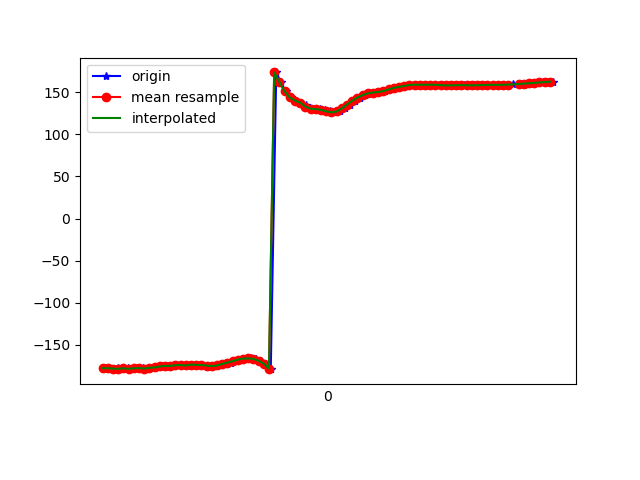

Data behind this chart, as committed beside it:
1617847189010, 542832574188458, -177.66756, 31.295084, -21.73286
1617847189021, 542832593419228, -177.5, 31.16, -21.35
1617847189040, 542832612649998, -178.1, 32.29, -20.88
1617847189060, 542832631880768, -177.8, 31.96, -20.74
1617847189079, 542832651111538, -178.7, 32.19, -19.93
1617847189097, 542832670342308, -177.7, 32.18, -20.72
1617847189114, 542832689573078, -178.2, 32.08, -20.04
1617847189133, 542832708803848, -177.8, 33.31, -20.47
1617847189156, 542832728034618, -177.4, 33.16, -20.5
1617847189173, 542832747265388, -178, 33.3, -20.15
1617847189190, 542832766496158, -177, 33.36, -21.28
1617847189209, 542832785726928, -176.7, 33.02, -21.66
1617847189228, 542832804957698, -175.6, 32.8, -23.35
1617847189247, 542832824188468, -174.8, 31.72, -25.01
1617847189268, 542832843419238, -174.9, 30.3, -26.16
1617847189286, 542832862650008, -174.1, 28.89, -28.78
1617847189305, 542832881880778, -173.9, 27.2, -31.2
1617847189323, 542832901111548, -174.4, 25.92, -33.11
1617847189342, 542832920342318, -173.4, 24.86, -36.58
1617847189361, 542832939573088, -173.6, 23.97, -39.33
1617847189380, 542832958803858, -173.9, 22.93, -41.97
1617847189402, 542832978034628, -174.4, 22.1, -44.25
1617847189427, 542832997265398, -175, 21.6, -46.28
1617847189439, 542833016496168, -175.2, 21.72, -48.21
1617847189457, 542833035726938, -174.4, 22.58, -50.35
1617847189477, 542833054957708, -172.6, 24.24, -52.49
1617847189494, 542833074188478, -170.9, 26.7, -53.69
1617847189515, 542833093419248, -169.3, 29.34, -53.9
1617847189530, 542833112650018, -167.4, 32.06, -53.28
1617847189552, 542833131880788, -166.2, 35.34, -51.33
1617847189571, 542833151111558, -165.9, 39.17, -47.81
1617847189592, 542833170342328, -166.6, 43.43, -42.68
1617847189609, 542833189573098, -168.6, 48.15, -35.98
1617847189628, 542833208803868, -172.3, 53.24, -27.78
1617847189647, 542833228034638, -178, 58.11, -17.38
1617847189668, 542833247265408, 173.3, 61.87, -3.457
1617847189685, 542833266496178, 162, 63.4, 13.71
1617847189704, 542833285726948, 150.9, 62.3, 30.88
1617847189723, 542833304957718, 143.6, 59.59, 44.2
1617847189743, 542833324188488, 140, 56.42, 53.09
1617847189761, 542833343419258, 137.5, 53.73, 59.7
1617847189782, 542833362650028, 134.2, 51.89, 65.5
1617847189799, 542833381880798, 131.3, 50.51, 69.59
1617847189818, 542833401111568, 130.3, 49.52, 71.14
1617847189838, 542833420342338, 129.9, 49.12, 71.45
1617847189856, 542833439573108, 128.9, 49.26, 71.65
1617847189875, 542833458803878, 127.2, 49.73, 71.69
1617847189897, 542833478034648, 126, 50.36, 70.55
1617847189913, 542833497265418, 127, 50.8, 67.19
1617847189933, 542833516496188, 130.5, 50.58, 61.44
1617847189953, 542833535726958, 135.3, 49.48, 54.33
1617847189970, 542833554957728, 139.7, 47.75, 46.85
1617847189989, 542833574188498, 143.4, 45.91, 39.48
1617847190008, 542833593419268, 146.5, 44.03, 32.42
1617847190027, 542833612650038, 148.5, 42.43, 25.87
1617847190048, 542833631880808, 149.5, 41.94, 19.71
1617847190065, 542833651111578, 150, 42.8, 13.66
1617847190085, 542833670342348, 151.2, 44.08, 7.396
1617847190107, 542833689573118, 153.2, 44.48, 1.173
1617847190125, 542833708803888, 155, 43.9, -4.291
1617847190142, 542833728034658, 156.2, 43.23, -8.671
... 31 more rows
